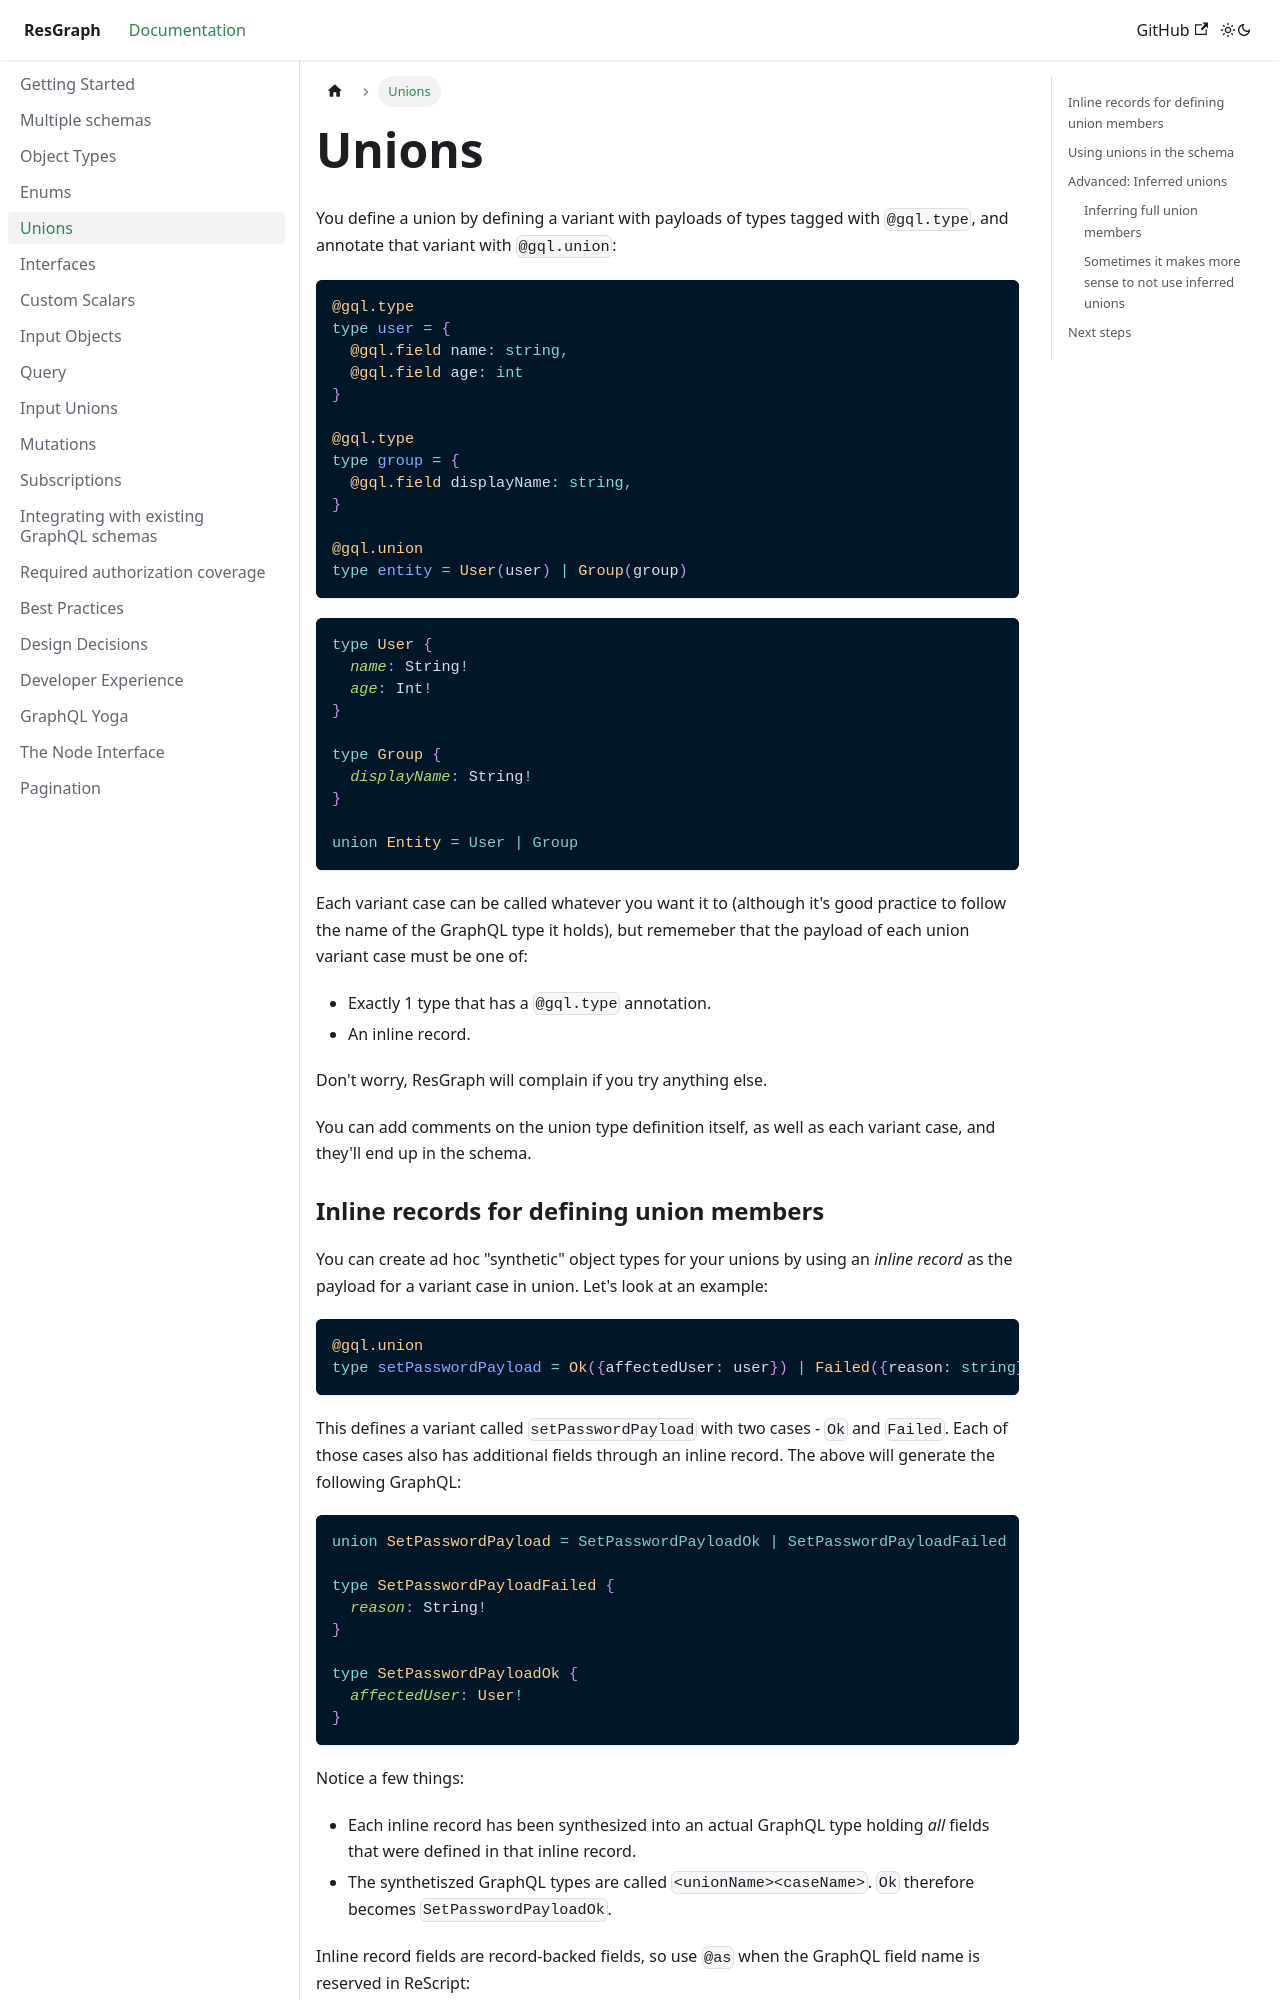

repository: zth/resgraph · page: docs/unions.html · generator: docusaurus

You define a union by defining a variant with payloads of types tagged with `@gql.type`, and annotate that variant with `@gql.union`:

```rescript
@gql.type
type user = {
  @gql.field name: string,
  @gql.field age: int
}

@gql.type
type group = {
  @gql.field displayName: string,
}

@gql.union
type entity = User(user) | Group(group)
```

```graphql
type User {
  name: String!
  age: Int!
}

type Group {
  displayName: String!
}

union Entity = User | Group
```
